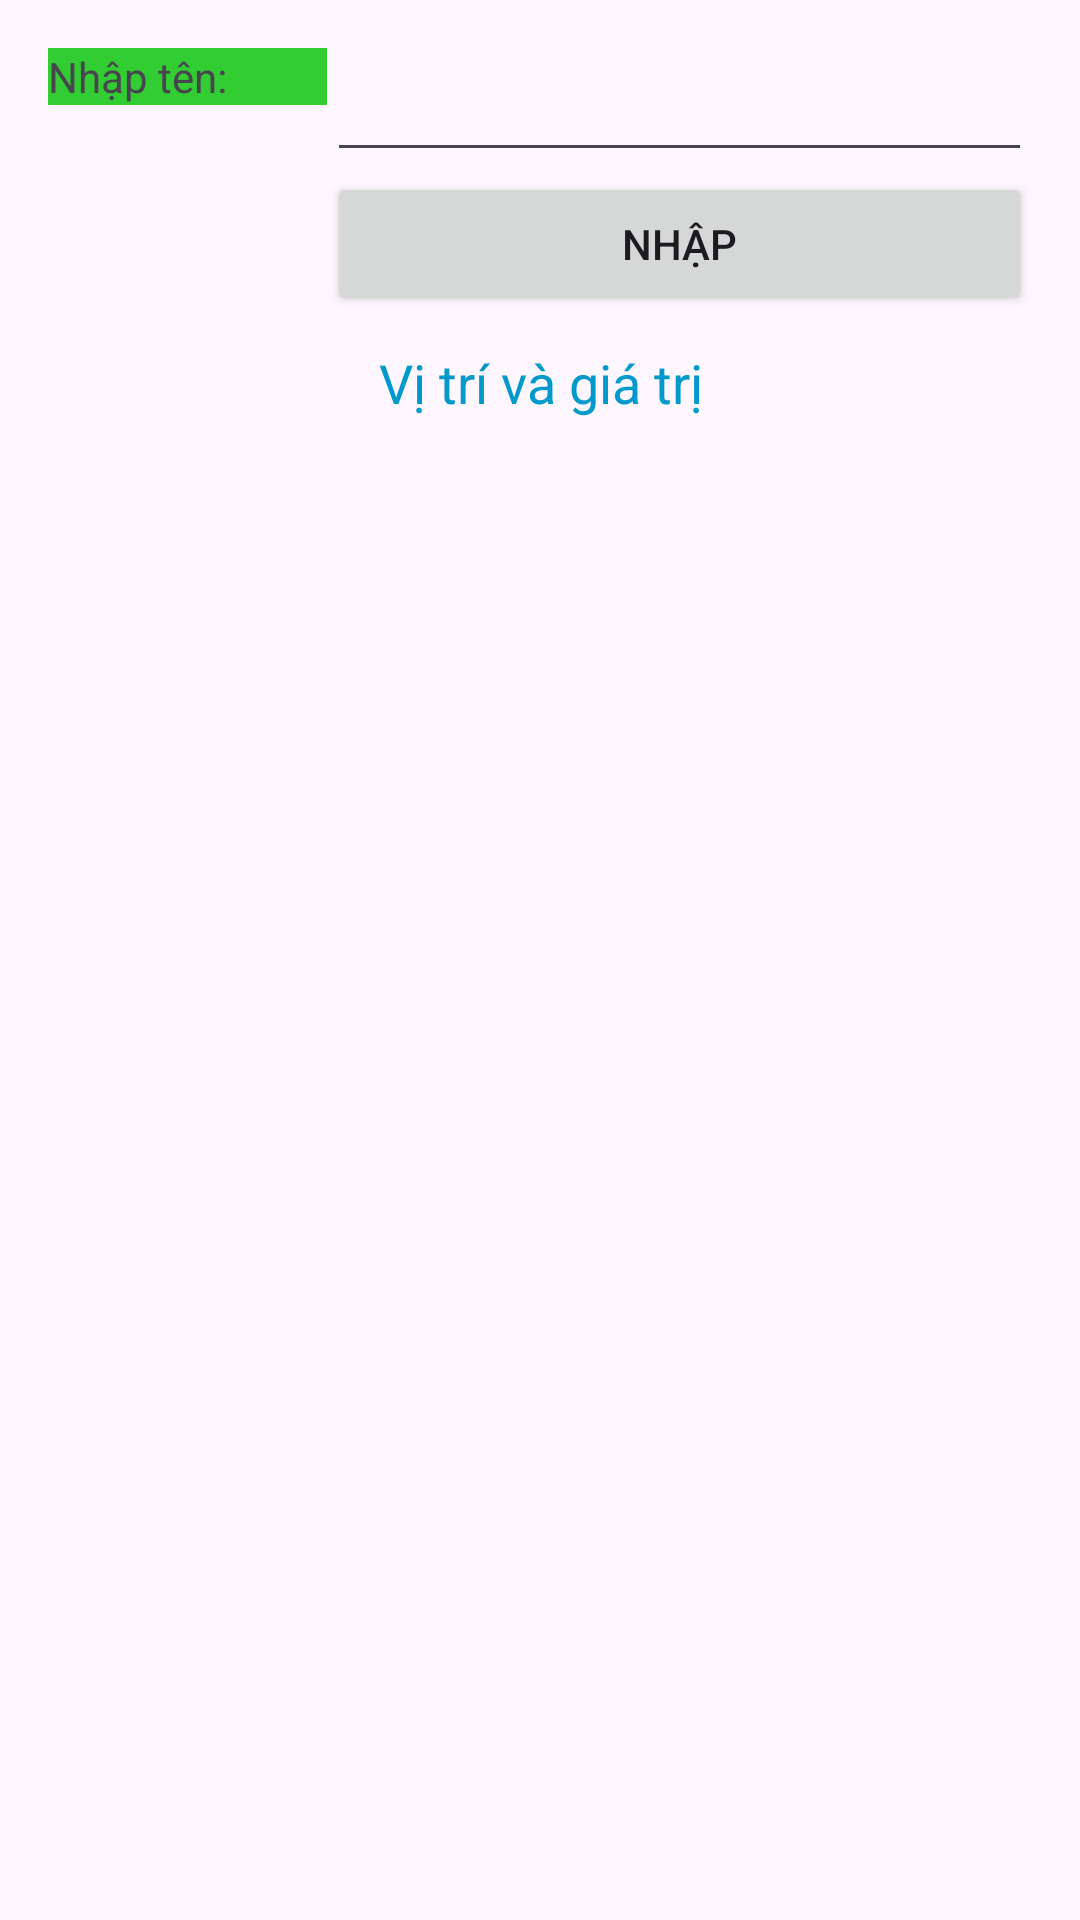

Here is an Android app screen rendered from its layout file. Give the layout XML and the strings, colors and styles it references.
<!-- AndroidManifest.xml: application theme Theme._2124802010277_LeTuanKiet_BTH02 -->
<!-- res/layout/activity_bt9.xml -->
<?xml version="1.0" encoding="utf-8"?>
<LinearLayout xmlns:android="http://schemas.android.com/apk/res/android"
    android:layout_width="match_parent"
    android:layout_height="match_parent"
    android:orientation="vertical"
    android:padding="16dp"
    android:layout_marginTop="20dp">
    <LinearLayout
        android:layout_width="match_parent"
        android:layout_height="wrap_content"
        android:orientation="horizontal">
        <TextView
            android:id="@+id/txtSoA"
            android:layout_width="wrap_content"
            android:layout_height="wrap_content"
            android:text="Nhập tên: "
            android:paddingRight="30dp"
            android:background="@color/green"/>
        <LinearLayout
            android:layout_width="match_parent"
            android:layout_height="wrap_content"
            android:orientation="vertical">
            <EditText
                android:id="@+id/edtName"
                android:layout_width="match_parent"
                android:layout_height="wrap_content"
                android:ems="10"
                android:inputType="textEmailAddress" />
            <Button
                android:id="@+id/btnPush"
                android:layout_width="match_parent"
                android:layout_height="wrap_content"
                android:text="Nhập"/>
        </LinearLayout>
    </LinearLayout>

    <TextView
        android:id="@+id/txtSelected"
        android:layout_width="match_parent"
        android:layout_height="wrap_content"
        android:text="Vị trí và giá trị"
        android:textColor="@android:color/holo_blue_dark"
        android:textSize="18sp"
        android:gravity="center"
        android:padding="10dp" />


    <ListView
        android:id="@+id/listView"
        android:layout_width="match_parent"
        android:layout_height="wrap_content"
        android:dividerHeight="1dp" />
</LinearLayout>
<!-- resources referenced by this layout -->
<resources>
  <color name="green">#32CD32</color>
  <style name="Theme._2124802010277_LeTuanKiet_BTH02" parent="Base.Theme._2124802010277_LeTuanKiet_BTH02" />
  <style name="Base.Theme._2124802010277_LeTuanKiet_BTH02" parent="Theme.Material3.DayNight.NoActionBar">
          
          
      </style>
</resources>
